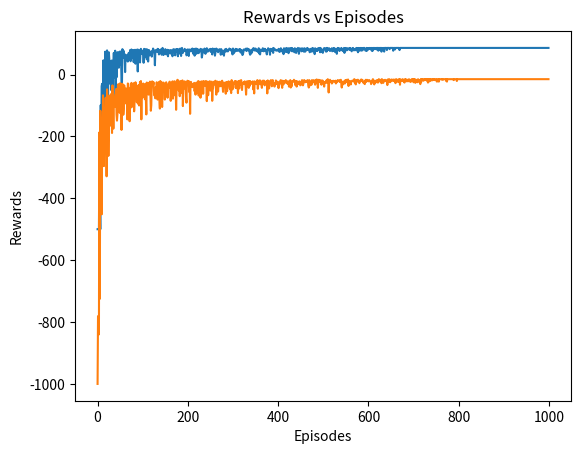

This figure's Python source:
import numpy as np
import matplotlib.pyplot as plt

wind = [0, 0, 0, 1, 1, 1, 2, 2, 1, 0]


def initialize_table():
    Q = {}
    rows = 7
    cols = 10
    for i in range(rows):
        for j in range(cols):
            state = (i, j)
            for action in ['up', 'down', 'left', 'right']:
                Q[state, action] = 0
    return Q


def initialize_parameters():
    learning_rate = 0.1
    discount_factor = 0.5
    epsilon = 1
    episodes = 1000
    return learning_rate, discount_factor, epsilon, episodes


def get_next_state(state, action):
    new_row = state[0]
    new_col = state[1]
    if action == 'up':
        new_row = state[0] - 1 - wind[state[1]]
    elif action == 'down':
        new_row = state[0] + 1 - wind[state[1]]
    elif action == 'left':
        new_col = state[1] - 1
        new_row = state[0] - wind[state[1]]
    elif action == 'right':
        new_col = state[1] + 1
        new_row = state[0] - wind[state[1]]
    if new_row < 0:
        new_row = 0
    if new_row > 6:
        new_row = 6
    if new_col < 0:
        new_col = 0
    if new_col > 9:
        new_col = 9
    next_state = (new_row, new_col)
    return next_state


def get_max_value(Q, state):
    value = -1000
    actions = ["up", "down", "left", "right"]
    for action in actions:
        if Q[state, action] > value:
            value = Q[state, action]
    return value


def get_max_action(Q, state):
    value = -1000
    actions = ["up", "down", "left", "right"]
    max_action = []
    for action in actions:
        if Q[state, action] > value:
            value = Q[state, action]
            max_action = [action]
        elif Q[state, action] == value:
            max_action.append(action)
    rand = np.random.randint(0, len(max_action))
    return max_action[rand]


def algorithm_without_rw(initial_state, goal_state):
    Q = initialize_table()
    learning_rate, discount_factor, epsilon, episodes = initialize_parameters()
    discount_factor = 0.9

    all_rewards = []
    reward = -1
    for episode in range(episodes):
        episode_reward = 0
        state = initial_state
        num_steps = 0
        while state != goal_state and num_steps < 1000:
            num_steps += 1
            if np.random.uniform(0, 1) < epsilon:
                action = np.random.choice(['up', 'down', 'left', 'right'])
            else:
                action = get_max_action(Q, state)
            next_state = get_next_state(state, action)
            Q[state, action] += learning_rate * (
                    reward + discount_factor * get_max_value(Q, next_state) - Q[state, action])
            state = next_state
            epsilon = epsilon * 0.999
            episode_reward += reward
        all_rewards.append(episode_reward)

    return Q, all_rewards


def algorithm(initial_state, goal_state):
    Q = initialize_table()
    learning_rate, discount_factor, epsilon, episodes = initialize_parameters()
    # row = 0
    # col = 0
    all_rewards = []
    for episode in range(episodes):
        episode_reward = 0
        # if row == 6 and col == 9:
        #     row = 0
        #     col = 0
        # if col == 9:
        #     col = 0
        #     row += 1
        # else:
        #     col += 1
        # row = np.random.randint(0, 7)
        # col = np.random.randint(0, 10)
        # state = (row, col)
        state = initial_state
        num_steps = 0
        while state != goal_state and num_steps < 500:
            num_steps += 1
            if np.random.uniform(0, 1) < epsilon:
                action = np.random.choice(['up', 'down', 'left', 'right'])
            else:
                action = get_max_action(Q, state)
            next_state = get_next_state(state, action)
            if next_state == goal_state:
                reward = 100
            else:
                reward = -1
            Q[state, action] += learning_rate * (
                    reward + discount_factor * get_max_value(Q, next_state) - Q[state, action])
            state = next_state
            epsilon = epsilon * 0.999
            episode_reward += reward
        all_rewards.append(episode_reward)

    return Q, all_rewards


def get_policy(Q):
    policy = {}
    for i in range(7):
        for j in range(10):
            state = (i, j)
            policy[state] = get_max_action(Q, state)

    return policy


def print_policy(policy):
    for i in range(7):
        for j in range(10):
            state = (i, j)
            print("For state ", state, " the best action is ", policy[state])
        print()
    return


def follow_path(policy, initial_state):
    state = initial_state
    num_steps = 0
    while state != (3, 7) and num_steps < 500:
        num_steps += 1
        print("-" * 50)
        print("We are at step: ", num_steps)
        print("\033[34mState: ", state, "\033[0m")
        action = policy[state]
        print("\033[35mAction: ", action, "\033[0m")
        state = get_next_state(state, action)
    print(state)


def draw_plot(rewards):
    plt.plot(rewards)
    plt.xlabel("Episodes")
    plt.ylabel("Rewards")
    plt.title("Rewards vs Episodes")
    plt.show()


if __name__ == '__main__':
    initial_state = (3, 0)
    goal_state = (3, 7)
    Q, rewards = algorithm(initial_state, goal_state)
    policy = get_policy(Q)
    # for i in range(7):
    #     for j in range(10):
    #         print("For state ", (i, j), " the best action is ", policy[(i, j)])
    #         print("up", Q[(i, j), 'up'], "down", Q[(i, j), 'down'], "left", Q[(i, j), 'left'], "right",
    #               Q[(i, j), 'right'])
    follow_path(policy, initial_state)
    draw_plot(rewards)
    Q1, rewards1 = algorithm_without_rw(initial_state, goal_state)
    policy1 = get_policy(Q1)
    for i in range(7):
        for j in range(10):
            print("For state ", (i, j), " the best action is ", policy1[(i, j)])
            print("up", Q1[(i, j), 'up'], "down", Q1[(i, j), 'down'], "left", Q1[(i, j), 'left'], "right",
                  Q1[(i, j), 'right'])
    follow_path(policy1, initial_state)
    draw_plot(rewards1)
